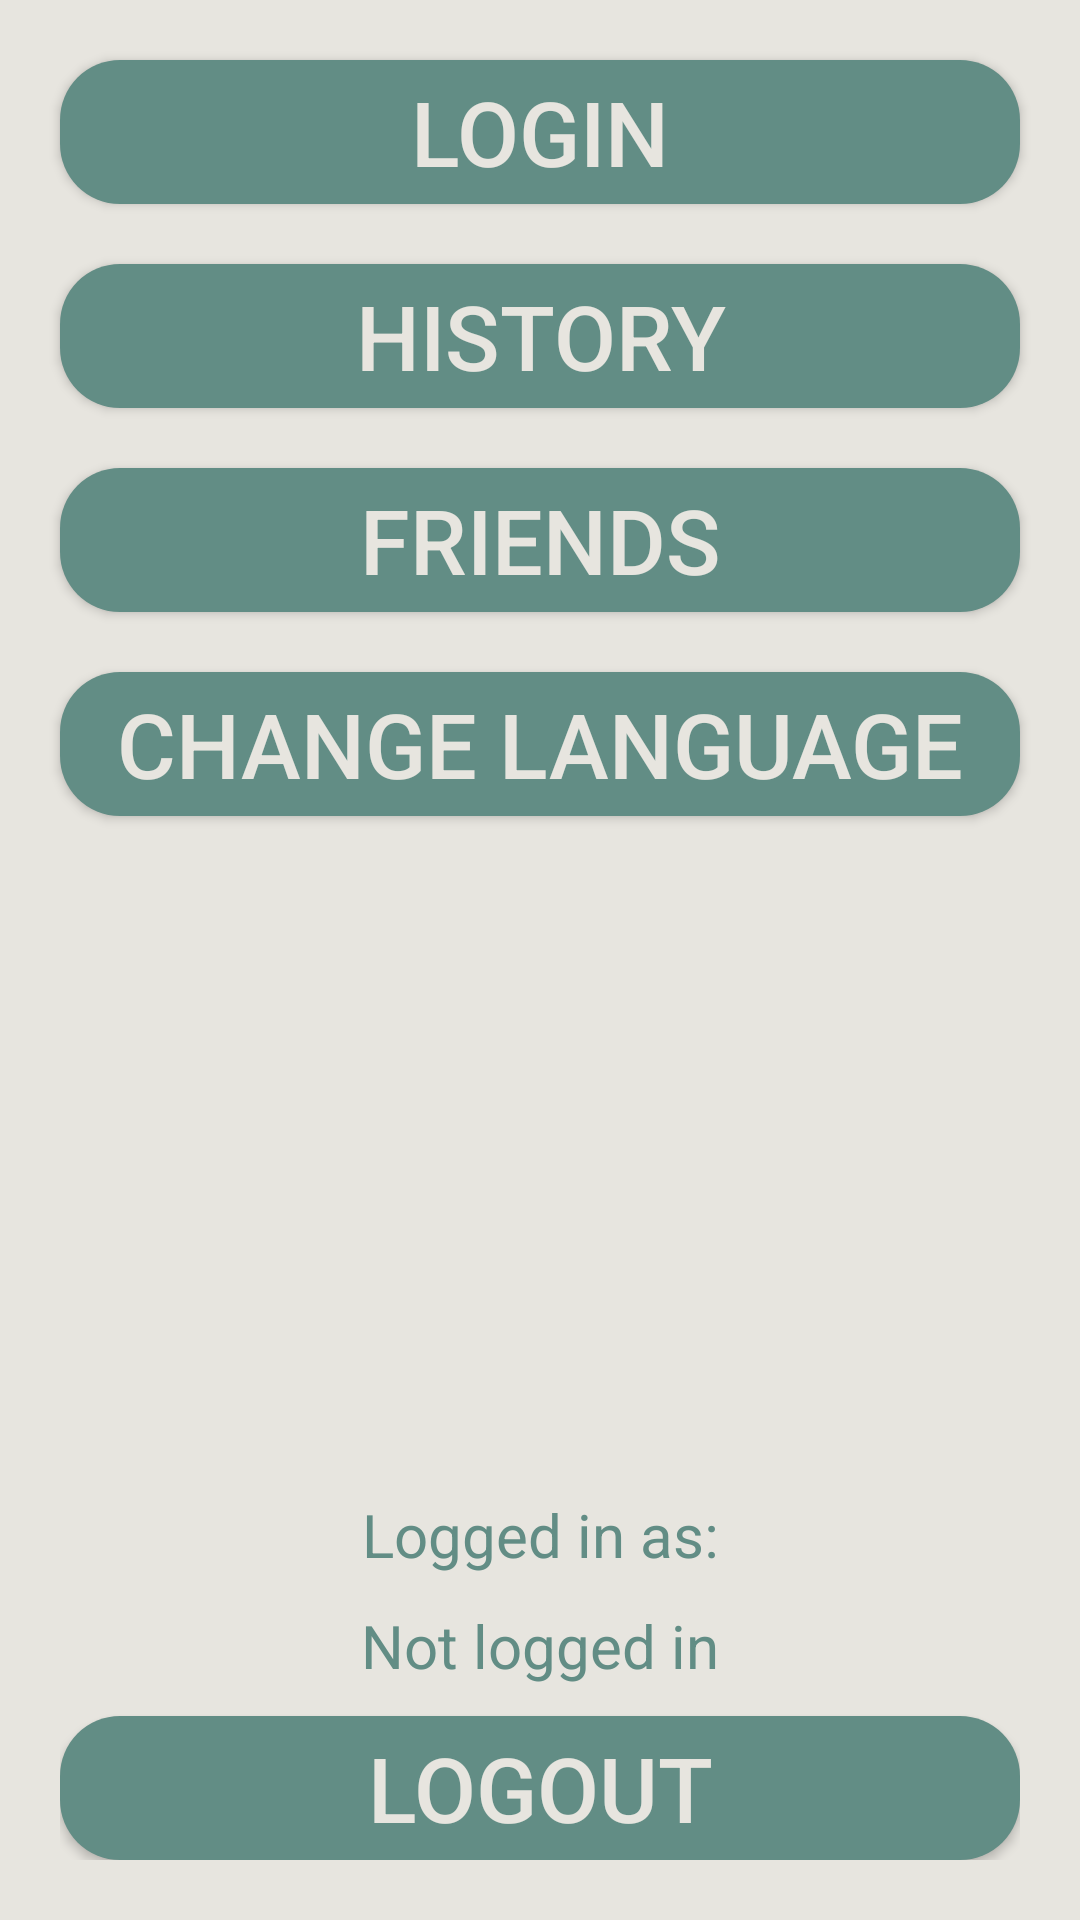

The Android layout XML behind this screen, and the referenced resources:
<!-- AndroidManifest.xml: application theme Theme.Hovedopgave -->
<!-- res/layout/fragment_profile.xml -->
<?xml version="1.0" encoding="utf-8"?>
<androidx.constraintlayout.widget.ConstraintLayout xmlns:android="http://schemas.android.com/apk/res/android"
    xmlns:app="http://schemas.android.com/apk/res-auto"
    xmlns:tools="http://schemas.android.com/tools"
    android:layout_width="match_parent"
    android:layout_height="match_parent"
    android:background="@color/background_and_text">

    <Button
        android:id="@+id/loginLogoutButton"
        android:layout_width="0dp"
        android:layout_height="wrap_content"
        android:layout_marginStart="20dp"
        android:layout_marginTop="20dp"
        android:layout_marginEnd="20dp"
        android:background="@drawable/radius_button_20"
        android:text="@string/login_button"
        android:textColor="@color/background_and_text"
        android:textSize="30dp"
        app:layout_constraintEnd_toEndOf="parent"
        app:layout_constraintStart_toStartOf="parent"
        app:layout_constraintTop_toTopOf="parent" />

    <Button
        android:id="@+id/historyButton"
        android:layout_width="0dp"
        android:layout_height="wrap_content"
        android:layout_marginTop="20dp"
        android:layout_marginStart="20dp"
        android:layout_marginEnd="20dp"
        android:background="@drawable/radius_button_20"
        android:text="@string/history_button"
        android:textColor="@color/background_and_text"
        android:textSize="30dp"
        app:layout_constraintEnd_toEndOf="parent"
        app:layout_constraintStart_toStartOf="parent"
        app:layout_constraintTop_toBottomOf="@id/loginLogoutButton" />

    <Button
        android:id="@+id/friendsButton"
        android:layout_width="0dp"
        android:layout_height="wrap_content"
        android:layout_marginTop="20dp"
        android:background="@drawable/radius_button_20"
        android:gravity="center"
        android:text="@string/friends_button"
        android:textColor="@color/background_and_text"
        android:textSize="30dp"
        app:layout_constraintEnd_toEndOf="@id/historyButton"
        app:layout_constraintStart_toStartOf="@id/historyButton"
        app:layout_constraintTop_toBottomOf="@id/historyButton" />

    <Button
        android:id="@+id/danishButton"
        android:layout_width="0dp"
        android:layout_height="wrap_content"
        android:layout_marginTop="20dp"
        android:background="@drawable/radius_button_20"
        android:onClick="languageClicked"
        android:text="@string/language"
        android:textColor="@color/background_and_text"
        android:textSize="30dp"
        app:layout_constraintEnd_toEndOf="@id/friendsButton"
        app:layout_constraintStart_toStartOf="@id/friendsButton"
        app:layout_constraintTop_toBottomOf="@id/friendsButton" />

    
    <androidx.constraintlayout.widget.ConstraintLayout
        android:id="@+id/constrainLayoutLogoutRemove"
        android:layout_width="0dp"
        android:layout_height="wrap_content"
        android:layout_marginBottom="20dp"
        app:layout_constraintBottom_toBottomOf="parent"
        app:layout_constraintEnd_toEndOf="@id/danishButton"
        app:layout_constraintStart_toStartOf="@+id/danishButton">

        <Button
            android:id="@+id/logoutButton"
            android:layout_width="0dp"
            android:layout_height="wrap_content"
            android:layout_marginTop="10dp"
            android:background="@drawable/radius_button_20"
            android:onClick="onClickLogout"
            android:text="@string/logout_button"
            android:textColor="@color/background_and_text"
            android:textSize="30dp"
            app:layout_constraintEnd_toEndOf="parent"
            app:layout_constraintStart_toStartOf="parent"
            app:layout_constraintTop_toBottomOf="@id/userLoggedIn" />
    
        <TextView
            android:id="@+id/userLoggedInTittle"
            android:layout_width="wrap_content"
            android:layout_height="wrap_content"
            android:layout_marginBottom="10dp"
            android:text="@string/user_logged_in"
            android:textColor="@color/normal_button_background"
            android:textSize="20dp"
            app:layout_constraintBottom_toTopOf="@+id/userLoggedIn"
            app:layout_constraintEnd_toEndOf="parent"
            app:layout_constraintStart_toStartOf="parent" />
    
        <TextView
            android:id="@+id/userLoggedIn"
            android:layout_width="wrap_content"
            android:layout_height="wrap_content"
            android:layout_marginBottom="20dp"
            android:hint="@string/user_not_logged_in"
            android:textColor="@color/normal_button_background"
            android:textColorHint="@color/normal_button_background"
            android:textSize="20dp"
            app:layout_constraintBottom_toTopOf="@+id/logoutButton"
            app:layout_constraintEnd_toEndOf="parent"
            app:layout_constraintStart_toStartOf="parent" />
    
    </androidx.constraintlayout.widget.ConstraintLayout>


</androidx.constraintlayout.widget.ConstraintLayout>
<!-- resources referenced by this layout -->
<resources>
  <color name="background_and_text">#E7E5DF</color>
  <color name="normal_button_background">#628D85</color>
  <!-- drawable radius_button_20 (drawable) -->
  <?xml version="1.0" encoding="utf-8"?>
  <shape xmlns:android="http://schemas.android.com/apk/res/android"
      android:shape="rectangle" android:padding="10dp">
      
      <solid android:color="@color/normal_button_background"/>
      <corners android:radius="20dp"/>
  </shape>
  <string name="friends_button">Friends</string>
  <string name="history_button">History</string>
  <string name="language">Change Language</string>
  <string name="login_button">Login</string>
  <string name="logout_button">Logout</string>
  <string name="user_logged_in">Logged in as: </string>
  <string name="user_not_logged_in">Not logged in</string>
  <style name="Theme.Hovedopgave" parent="Theme.MaterialComponents.DayNight.DarkActionBar">
          
          <item name="colorPrimary">@color/purple_500</item>
          <item name="colorPrimaryVariant">@color/purple_700</item>
          <item name="colorOnPrimary">@color/white</item>
          
          <item name="colorSecondary">@color/teal_200</item>
          <item name="colorSecondaryVariant">@color/teal_700</item>
          <item name="colorOnSecondary">@color/black</item>
          
          <item name="android:statusBarColor" tools:targetApi="l">?attr/colorPrimaryVariant</item>
          
      </style>
  <color name="purple_500">#FF6200EE</color>
  <color name="purple_700">#FF3700B3</color>
  <color name="white">#FFFFFFFF</color>
  <color name="teal_200">#FF03DAC5</color>
  <color name="teal_700">#FF018786</color>
  <color name="black">#FF000000</color>
</resources>
